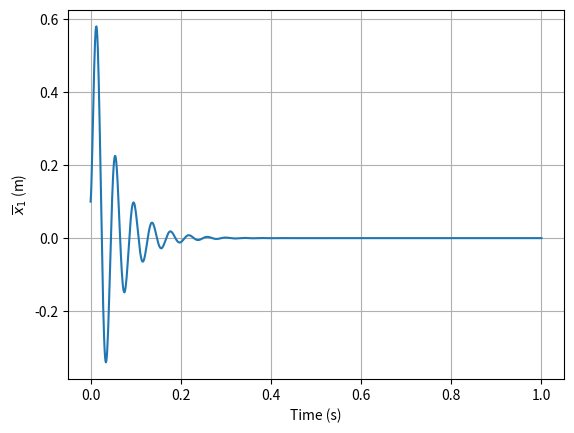

This chart was generated by the following Python code:
from scipy.integrate import solve_ivp
import numpy as np
import matplotlib.pyplot as plt


class LinearSystem:
    def __init__(self, mass=0.425, gravity=9.81, theta=np.deg2rad(42), c_const=6815, delta=0.65, k_spring=1880,
                 d_length=0.42, b_damper=10.4, ell_0=0.12, ell_1=0.025, alpha=1.2, resistance=53):
        self.__x_1_e = 0.75 * (d_length + mass * gravity * np.sin(theta))
        self.__x_2_e = 0
        self.__i_e = np.sqrt((mass * gravity * np.sin(theta)
                              - k_spring * (self.__x_1_e - d_length))
                             / (-c_const)
                             * (delta - self.__x_1_e) ** 2)
        self.__v_e = self.__i_e * resistance

        self.__d = (5 / (3 * mass)) * (2 * c_const * self.__i_e / (delta - self.__x_1_e) ** 2)
        self.__f = (5 / (3 * mass)) * (2 * c_const * self.__i_e ** 2 / (delta - self.__x_1_e) ** 3 - k_spring)
        self.__h = (5 / (3 * mass)) * b_damper
        self.__n = 1 / (ell_0 + ell_1 * np.exp(-alpha * (delta - self.__x_1_e)))
        self.__p = resistance * self.__n

        self.__x_1_bar = 0.1
        self.__x_2_bar = 10.
        self.__i_bar = 1.

    def move(self, v_bar=0, dt=1, num_points=1001):
        initial_values = (self.__x_1_bar, self.__x_2_bar, self.__i_bar)
        state_values = solve_ivp(lambda time, z:
                                 self.ball_dynamics(time, z, v_bar),
                                 [0, dt],
                                 initial_values,
                                 t_eval=np.linspace(0, dt, num_points))

        final_state = state_values.y.T[-1]
        self.__x_1_bar = final_state[0]
        self.__x_2_bar = final_state[1]
        self.__i_bar = final_state[2]
        return state_values

    def ball_dynamics(self, time, states, v_bar):
        x_1_bar_dot = states[1]
        x_2_bar_dot = self.__d * states[2] + self.__f * states[0] - self.__h * states[1]
        i_bar_dot = self.__n * v_bar - self.__p * states[2]
        return [x_1_bar_dot, x_2_bar_dot, i_bar_dot]

    def get_d(self):
        return self.__d

    def get_f(self):
        return self.__f

    def get_h(self):
        return self.__h

    def get_n(self):
        return self.__n

    def get_p(self):
        return self.__p

    @staticmethod
    def plotter(x_axis, y_axis, file_path):
        plt.plot(x_axis, y_axis)
        plt.xlabel('Time (s)')
        plt.ylabel('$\overline{x}_1$ (m)')
        plt.grid()
        plt.savefig(file_path)  # Save the graph
        plt.show()


if __name__ == '__main__':
    ball = LinearSystem()
    ball_trajectory = ball.move()

    ball.plotter(ball_trajectory.t, ball_trajectory.y[0].T, '.\\Figures\\linear_system.svg')
